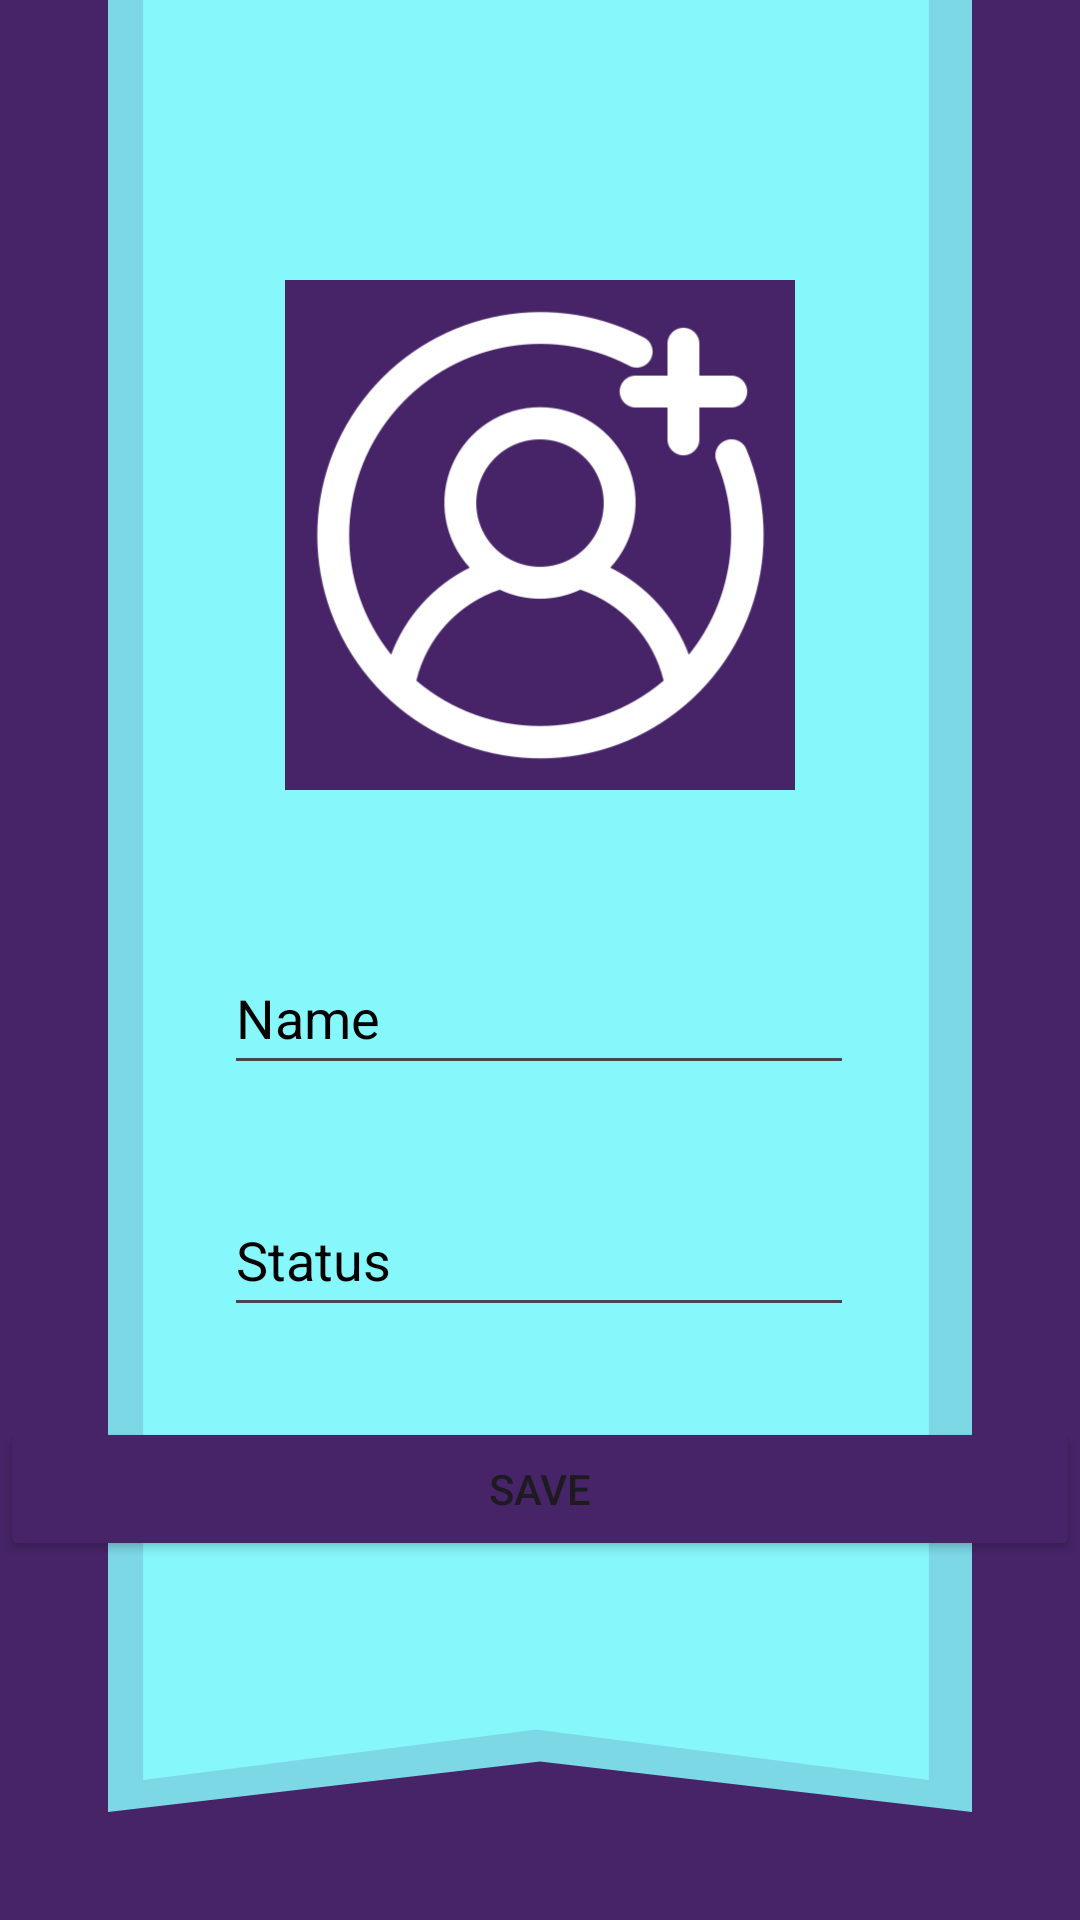

Reconstruct the res/layout file that produces this screen, plus the resources it refers to.
<!-- AndroidManifest.xml: application theme Theme.Fly_messenger -->
<!-- res/layout/activity_profile.xml -->
<?xml version="1.0" encoding="utf-8"?>
<androidx.constraintlayout.widget.ConstraintLayout xmlns:android="http://schemas.android.com/apk/res/android"
    xmlns:app="http://schemas.android.com/apk/res-auto"
    xmlns:tools="http://schemas.android.com/tools"
    android:layout_width="match_parent"
    android:layout_height="match_parent"
    android:background="@drawable/settingback"
    tools:context=".profile">

    <ImageView
        android:id="@+id/settingprofile"
        android:layout_width="170dp"
        android:layout_height="170dp"
        app:layout_constraintBottom_toTopOf="@+id/settingname"
        app:layout_constraintEnd_toEndOf="parent"
        app:layout_constraintStart_toStartOf="parent"
        app:layout_constraintTop_toTopOf="parent"
        app:layout_constraintVertical_bias="0.649"
        android:background="@drawable/black_bg"
        app:srcCompat="@drawable/photo" />

    <EditText
        android:id="@+id/settingname"
        android:layout_width="wrap_content"
        android:layout_height="wrap_content"
        android:textColor="@color/black"
        android:layout_marginTop="216dp"
        android:ems="10"
        android:inputType="textPersonName"
        android:minHeight="48dp"
        android:text="Name"
        app:layout_constraintBottom_toTopOf="@+id/settingstatus"
        app:layout_constraintEnd_toEndOf="parent"
        app:layout_constraintHorizontal_bias="0.497"
        app:layout_constraintStart_toStartOf="parent"
        app:layout_constraintTop_toTopOf="parent"
        app:layout_constraintVertical_bias="0.75"
        tools:ignore="HardcodedText" />

    <EditText
        android:id="@+id/settingstatus"
        android:layout_width="wrap_content"
        android:layout_height="wrap_content"
        android:ems="10"
        android:inputType="textPersonName"
        android:minHeight="48dp"
        android:text="Status"
        android:textColor="@color/black"
        app:layout_constraintBottom_toBottomOf="parent"
        app:layout_constraintEnd_toEndOf="parent"
        app:layout_constraintHorizontal_bias="0.497"
        app:layout_constraintStart_toStartOf="parent"
        app:layout_constraintTop_toTopOf="parent"
        app:layout_constraintVertical_bias="0.666"
        tools:ignore="HardcodedText" />

    <Button
        android:id="@+id/donebutt"
        android:layout_width="@dimen/_100sdp"
        android:layout_height="48dp"
        android:backgroundTint="@color/flourope"
        android:text="Save"
        app:cornerRadius="25dp"
        app:layout_constraintBottom_toBottomOf="parent"
        app:layout_constraintEnd_toEndOf="parent"
        app:layout_constraintHorizontal_bias="0.498"
        app:layout_constraintStart_toStartOf="parent"
        app:layout_constraintTop_toTopOf="parent"
        app:layout_constraintVertical_bias="0.798"
        tools:ignore="HardcodedText" />

</androidx.constraintlayout.widget.ConstraintLayout>
<!-- resources referenced by this layout -->
<resources>
  <color name="black">#FF000000</color>
  <color name="flourope">#472468</color>
  <!-- drawable black_bg (drawable) -->
  <?xml version="1.0" encoding="utf-8"?>
  <shape xmlns:android="http://schemas.android.com/apk/res/android">
          <corners android:radius="@dimen/_500sdp"/>
          <solid android:color="@color/flourope" />
  </shape>
  <!-- drawable photo: png bitmap (drawable-xhdpi, 117467 bytes) -->
  <!-- drawable settingback: png bitmap (drawable-xhdpi, 18485 bytes) -->
  <style name="Theme.Fly_messenger" parent="Base.Theme.Fly_messenger">
  
          <item name="colorPrimary">@color/white</item>
          <item name="colorPrimaryVariant">@color/white</item>
          <item name="colorOnPrimary">@color/white</item>
          
          <item name="colorSecondary">@color/teal_200</item>
          <item name="colorSecondaryVariant">@color/teal_700</item>
          <item name="colorOnSecondary">@color/black</item>
          
          <item name="android:statusBarColor" tools:targetApi="21">?attr/colorPrimaryVariant</item>
          
      </style>
  <style name="Base.Theme.Fly_messenger" parent="Theme.Material3.DayNight.NoActionBar">
          
          
      </style>
  <color name="white">#FFFFFFFF</color>
  <color name="teal_200">#FF03DAC5</color>
  <color name="teal_700">#FF018786</color>
</resources>
